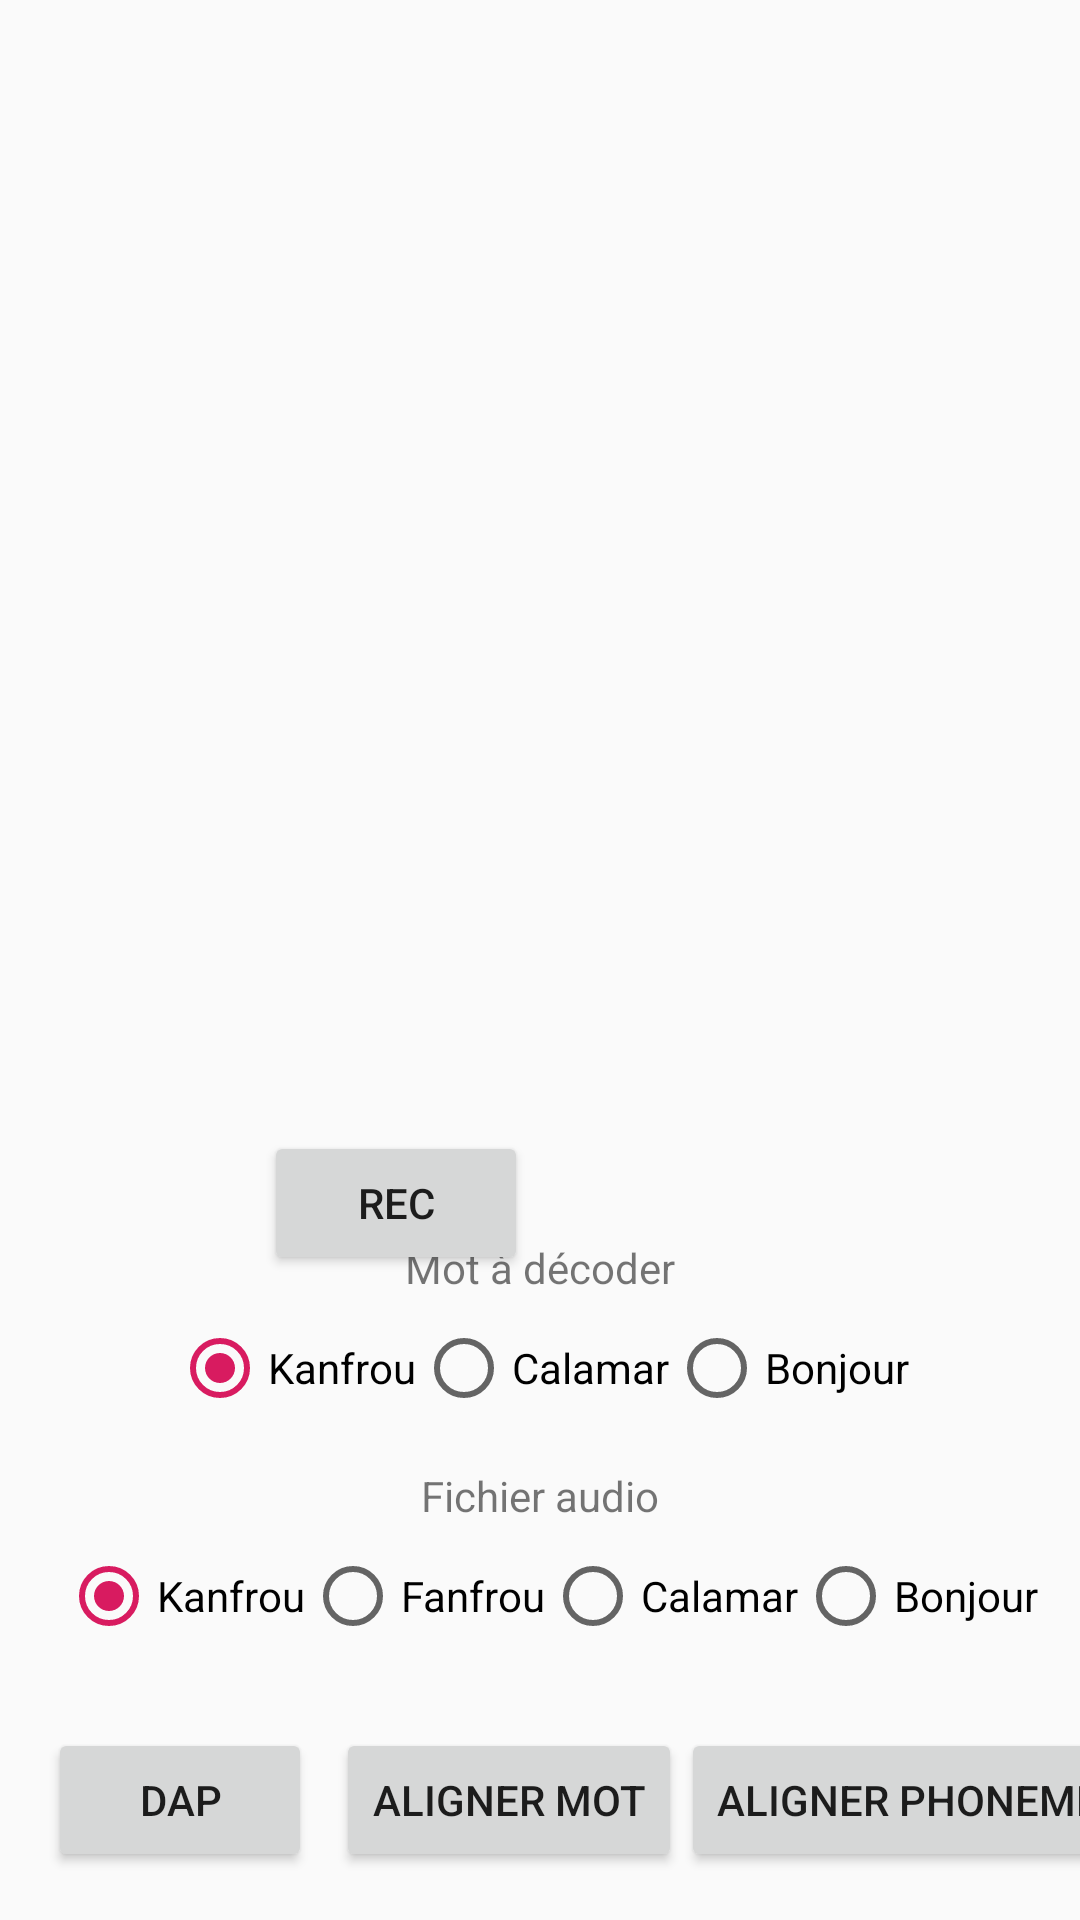

Produce the Android XML layout that renders to this screen, including the resource entries it uses.
<!-- AndroidManifest.xml: application theme AppTheme -->
<!-- res/layout/test_dap.xml -->
<?xml version="1.0" encoding="utf-8"?>
<android.support.constraint.ConstraintLayout xmlns:android="http://schemas.android.com/apk/res/android"
    xmlns:app="http://schemas.android.com/apk/res-auto"
    xmlns:tools="http://schemas.android.com/tools"
    android:layout_width="match_parent"
    android:layout_height="match_parent">

    <TableLayout
        android:id="@+id/tabResultat"
        android:layout_width="0dp"
        android:layout_height="0dp"
        android:layout_marginStart="8dp"
        android:layout_marginTop="8dp"
        android:layout_marginEnd="8dp"
        android:layout_marginBottom="8dp"
        app:layout_constraintBottom_toTopOf="@+id/scoreTotalSil"
        app:layout_constraintEnd_toEndOf="parent"
        app:layout_constraintStart_toStartOf="parent"
        app:layout_constraintTop_toTopOf="parent"
        app:layout_constraintVertical_bias="0.0">


    </TableLayout>

    <TextView
        android:id="@+id/scoreTotalSil"
        android:layout_width="wrap_content"
        android:layout_height="wrap_content"
        android:layout_marginStart="8dp"
        android:layout_marginBottom="16dp"
        android:contentDescription="total sil"
        android:textAppearance="@style/TextAppearance.AppCompat.Title"
        app:layout_constraintBottom_toTopOf="@+id/textView4"
        app:layout_constraintEnd_toEndOf="parent"
        app:layout_constraintHorizontal_bias="0.5"
        app:layout_constraintStart_toEndOf="@+id/scoreTotal"
        tools:text="Score (avec silence)" />

    <TextView
        android:id="@+id/scoreTotal"
        android:layout_width="wrap_content"
        android:layout_height="wrap_content"
        android:textAppearance="@style/TextAppearance.AppCompat.Title"
        app:layout_constraintBaseline_toBaselineOf="@+id/scoreTotalSil"
        app:layout_constraintEnd_toStartOf="@+id/scoreTotalSil"
        app:layout_constraintHorizontal_bias="0.5"
        app:layout_constraintHorizontal_chainStyle="packed"
        app:layout_constraintStart_toStartOf="parent"
        tools:text="Score :" />

    <RadioGroup xmlns:android="http://schemas.android.com/apk/res/android"
        android:id="@+id/radioTXT"
        android:layout_width="wrap_content"
        android:layout_height="wrap_content"
        android:layout_marginStart="8dp"
        android:layout_marginEnd="8dp"
        android:layout_marginBottom="44dp"
        android:orientation="horizontal"
        app:layout_constraintBottom_toTopOf="@+id/radioWAV"
        app:layout_constraintEnd_toEndOf="parent"
        app:layout_constraintStart_toStartOf="parent">

        <RadioButton
            android:id="@+id/rKanfrouTXT"
            android:layout_width="wrap_content"
            android:layout_height="wrap_content"
            android:checked="true"
            android:text="Kanfrou" />

        <RadioButton
            android:id="@+id/rCalamarTXT"
            android:layout_width="wrap_content"
            android:layout_height="wrap_content"
            android:text="Calamar" />

        <RadioButton
            android:id="@+id/rBjrTXT"
            android:layout_width="wrap_content"
            android:layout_height="wrap_content"
            android:checked="false"
            android:text="Bonjour" />
    </RadioGroup>

    <RadioGroup xmlns:android="http://schemas.android.com/apk/res/android"
        android:id="@+id/radioWAV"
        android:layout_width="wrap_content"
        android:layout_height="32dp"
        android:layout_marginStart="16dp"
        android:layout_marginEnd="8dp"
        android:layout_marginBottom="92dp"
        android:orientation="horizontal"
        app:layout_constraintBottom_toBottomOf="parent"
        app:layout_constraintEnd_toEndOf="parent"
        app:layout_constraintHorizontal_bias="0.421"
        app:layout_constraintStart_toStartOf="parent">

        <RadioButton
            android:id="@+id/rKanfrouWAV"
            android:layout_width="wrap_content"
            android:layout_height="wrap_content"
            android:checked="true"
            android:text="Kanfrou" />

        <RadioButton
            android:id="@+id/rFanfrouWAV"
            android:layout_width="wrap_content"
            android:layout_height="wrap_content"
            android:text="Fanfrou" />

        <RadioButton
            android:id="@+id/rCalamarWAV"
            android:layout_width="wrap_content"
            android:layout_height="wrap_content"
            android:text="Calamar" />

        <RadioButton
            android:id="@+id/rBjrWAV"
            android:layout_width="wrap_content"
            android:layout_height="wrap_content"
            android:checked="false"
            android:text="Bonjour" />
    </RadioGroup>

    <Button
        android:id="@+id/boutonDAP"
        android:layout_width="88dp"
        android:layout_height="wrap_content"
        android:layout_marginStart="16dp"
        android:layout_marginTop="8dp"
        android:layout_marginBottom="8dp"
        android:text="DAP"
        app:layout_constraintBottom_toBottomOf="parent"
        app:layout_constraintStart_toStartOf="parent"
        app:layout_constraintTop_toBottomOf="@+id/radioWAV"
        app:layout_constraintVertical_bias="0.714" />

    <Button
        android:id="@+id/boutonMOT"
        android:layout_width="wrap_content"
        android:layout_height="wrap_content"
        android:layout_marginStart="8dp"
        android:layout_marginEnd="8dp"
        android:text="Aligner Mot"
        app:layout_constraintEnd_toEndOf="parent"
        app:layout_constraintHorizontal_bias="0.0"
        app:layout_constraintStart_toEndOf="@+id/boutonDAP"
        app:layout_constraintTop_toTopOf="@+id/boutonDAP" />

    <Button
        android:id="@+id/boutonPHON"
        android:layout_width="wrap_content"
        android:layout_height="wrap_content"
        android:layout_marginStart="8dp"
        android:layout_marginEnd="8dp"
        android:text="Aligner Phoneme"
        app:layout_constraintEnd_toEndOf="parent"
        app:layout_constraintHorizontal_bias="0.243"
        app:layout_constraintStart_toEndOf="@+id/boutonMOT"
        app:layout_constraintTop_toTopOf="@+id/boutonMOT" />

    <TextView
        android:id="@+id/textView4"
        android:layout_width="0dp"
        android:layout_height="wrap_content"
        android:layout_marginBottom="40dp"
        android:text="Mot à décoder"
        android:textAlignment="center"
        app:layout_constraintBottom_toBottomOf="@+id/radioTXT"
        app:layout_constraintEnd_toEndOf="parent"
        app:layout_constraintHorizontal_bias="0.0"
        app:layout_constraintStart_toStartOf="parent" />

    <TextView
        android:id="@+id/textView5"
        android:layout_width="0dp"
        android:layout_height="wrap_content"
        android:layout_marginBottom="40dp"
        android:text="Fichier audio"
        android:textAlignment="center"
        app:layout_constraintBottom_toBottomOf="@+id/radioWAV"
        app:layout_constraintEnd_toEndOf="parent"
        app:layout_constraintHorizontal_bias="0.514"
        app:layout_constraintStart_toStartOf="parent" />

    <Button
        android:id="@+id/btRec"
        android:layout_width="wrap_content"
        android:layout_height="wrap_content"
        android:layout_marginTop="8dp"
        android:layout_marginBottom="8dp"
        android:text="REC"
        app:layout_constraintBottom_toBottomOf="@+id/textView4"
        app:layout_constraintEnd_toStartOf="@+id/scoreTotal"
        app:layout_constraintTop_toTopOf="@+id/scoreTotal" />

</android.support.constraint.ConstraintLayout>
<!-- resources referenced by this layout -->
<resources>
  <style name="AppTheme" parent="Theme.AppCompat.Light.DarkActionBar">
          
          <item name="colorPrimary">@color/colorPrimary</item>
          <item name="colorPrimaryDark">@color/colorPrimaryDark</item>
          <item name="colorAccent">@color/colorAccent</item>
      </style>
  <color name="colorPrimary">#787878</color>
  <color name="colorPrimaryDark">#323232</color>
  <color name="colorAccent">#D81B60</color>
</resources>
